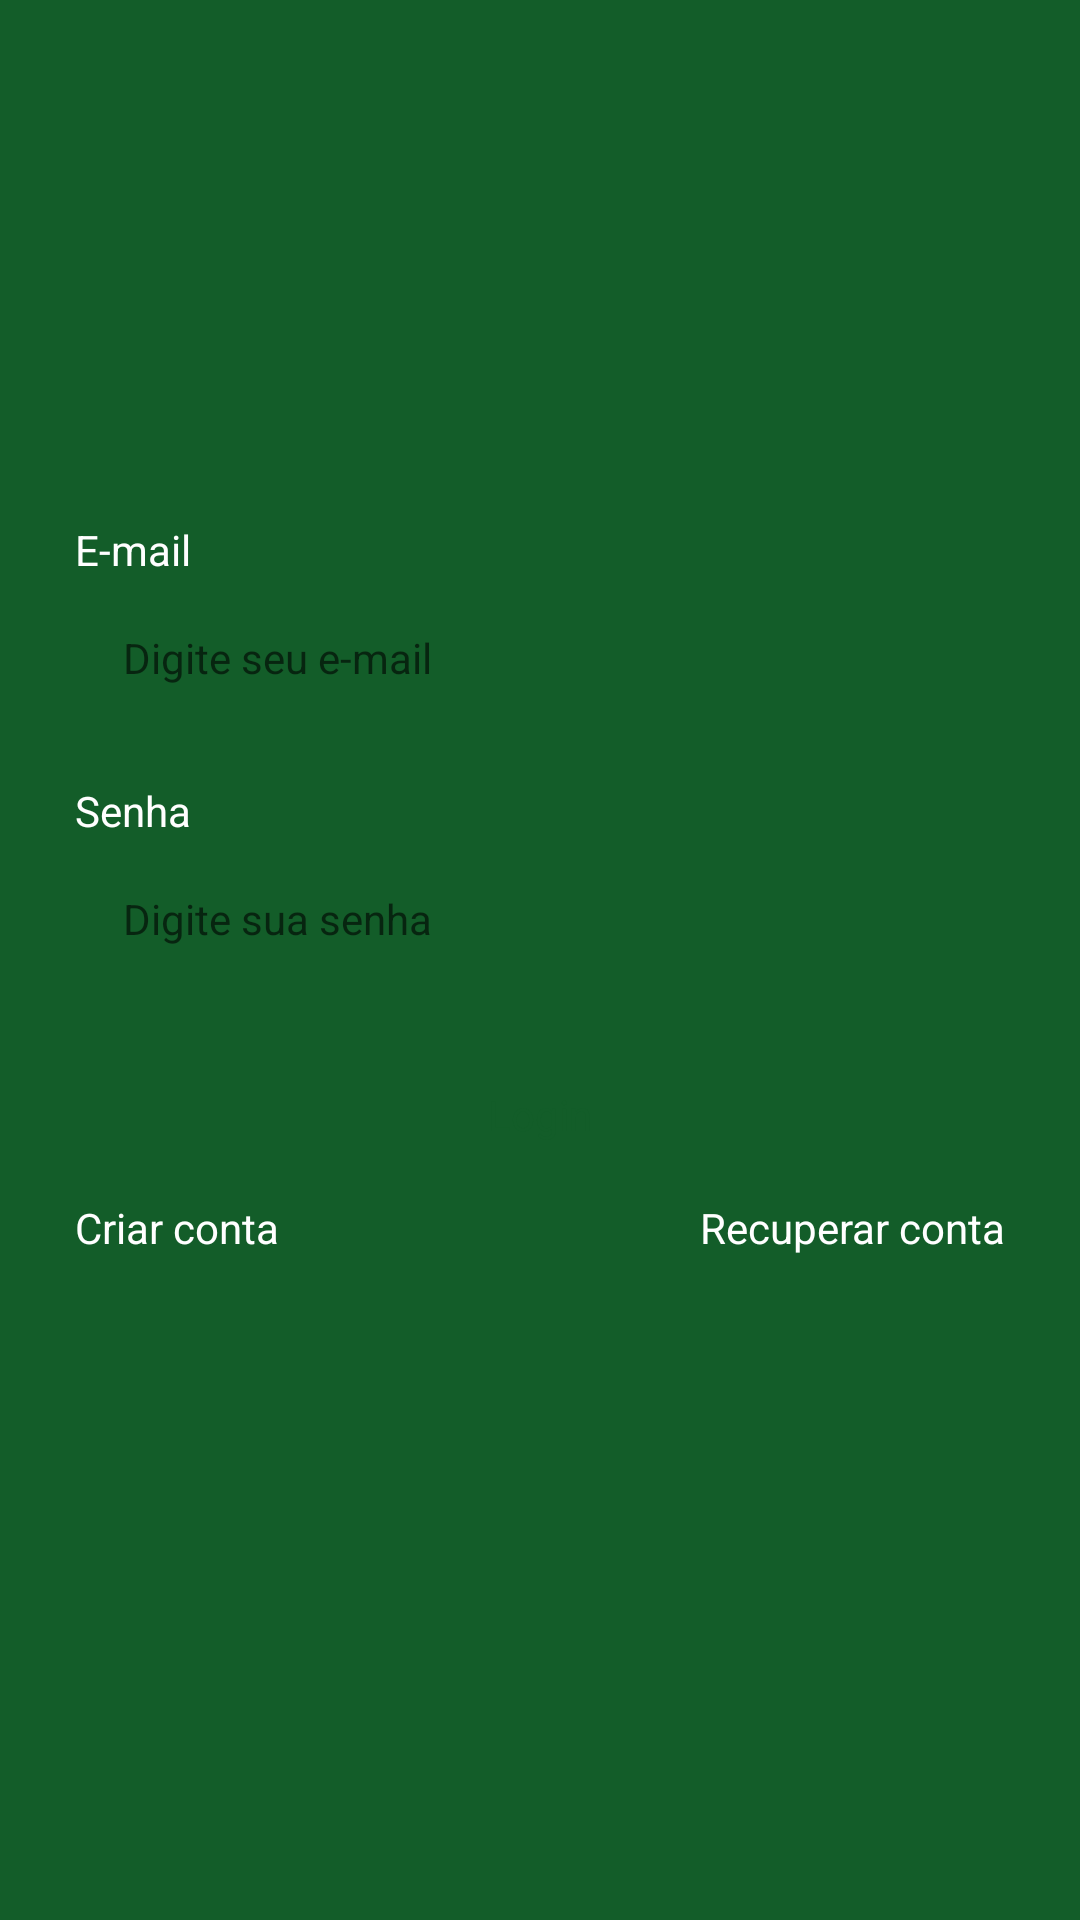

Reconstruct the res/layout file that produces this screen, plus the resources it refers to.
<!-- AndroidManifest.xml: application theme Theme.Kanban -->
<!-- res/layout/fragment_login.xml -->
<?xml version="1.0" encoding="utf-8"?>
<androidx.constraintlayout.widget.ConstraintLayout xmlns:android="http://schemas.android.com/apk/res/android"
    xmlns:app="http://schemas.android.com/apk/res-auto"
    xmlns:tools="http://schemas.android.com/tools"
    android:layout_width="match_parent"
    android:layout_height="match_parent"
    android:background="@color/color_default"
    tools:context=".ui.auth.LoginFragment">

    <LinearLayout
        android:id="@+id/linearLayout"
        android:layout_width="0dp"
        android:layout_height="wrap_content"
        android:layout_marginHorizontal="25dp"
        android:orientation="vertical"
        app:layout_constraintBottom_toBottomOf="parent"
        app:layout_constraintEnd_toEndOf="parent"
        app:layout_constraintStart_toStartOf="parent"
        app:layout_constraintTop_toTopOf="parent">

        <TextView
            android:layout_width="wrap_content"
            android:layout_height="wrap_content"
            android:text="@string/email_text"
            android:textColor="@color/white" />

        <EditText
            android:id="@+id/edittextEmail"
            android:layout_width="match_parent"
            android:layout_height="48dp"
            android:layout_marginTop="4dp"
            android:autofillHints=""
            android:hint="@string/hint_edit_email"
            android:inputType="textEmailAddress"
            style="@style/EditTextTheme" />

        <TextView
            android:layout_width="wrap_content"
            android:layout_height="wrap_content"
            android:layout_marginTop="16dp"
            android:text="@string/password_text"
            android:textColor="@color/white" />

        <EditText
            android:id="@+id/edittextSenha"
            android:layout_width="match_parent"
            android:layout_height="48dp"
            android:layout_marginTop="4dp"
            android:autofillHints=""
            android:hint="@string/hint_edit_password"
            android:inputType="textPassword"
            style="@style/EditTextTheme" />

        <com.google.android.material.button.MaterialButton
            android:id="@+id/buttonLogin"
            android:layout_width="match_parent"
            android:layout_height="wrap_content"
            android:layout_marginTop="16dp"
            style="@style/ButtomTheme"
            android:text="@string/text_title_login_fragment" />

        <LinearLayout
            android:layout_width="match_parent"
            android:layout_height="wrap_content"
            android:layout_marginTop="4dp"
            android:orientation="horizontal">

            <TextView
                android:id="@+id/btnRegister"
                android:layout_width="wrap_content"
                android:layout_height="wrap_content"
                android:layout_weight="1"
                android:text="@string/text_button_register_login_fragment"
                android:textAlignment="textStart"
                android:textColor="@color/white" />

            <TextView
                android:id="@+id/btnRecover"
                android:layout_width="wrap_content"
                android:layout_height="wrap_content"
                android:layout_weight="1"
                android:text="@string/text_button_recover_login_fragment"
                android:textAlignment="textEnd"
                android:textColor="@color/white" />
        </LinearLayout>

        <ProgressBar
            android:id="@+id/progressBar"
            android:layout_width="wrap_content"
            android:layout_height="wrap_content"
            android:layout_gravity="center"
            android:indeterminateTint="@color/white"
            android:visibility="invisible"
            tools:visibility="visible" />
    </LinearLayout>

</androidx.constraintlayout.widget.ConstraintLayout>
<!-- resources referenced by this layout -->
<resources>
  <color name="color_default">#135D29</color>
  <color name="white">#FFFFFFFF</color>
  <string name="email_text">E-mail</string>
  <string name="hint_edit_email">Digite seu e-mail</string>
  <string name="hint_edit_password">Digite sua senha</string>
  <string name="password_text">Senha</string>
  <string name="text_button_recover_login_fragment">Recuperar conta</string>
  <string name="text_button_register_login_fragment">Criar conta</string>
  <string name="text_title_login_fragment">Login</string>
  <style name="ButtomTheme" parent="Theme.MaterialComponents.DayNight.NoActionBar">
          <item name="android:background">
              @drawable/bg_btn
          </item>
          <item name="android:textAllCaps">
              false
          </item>
          <item name="android:textColor">
              @color/color_default
          </item>
          <item name="backgroundTint">
              @null
          </item>
      </style>
  <style name="EditTextTheme" parent="Theme.MaterialComponents.DayNight.NoActionBar">
          <item name="android:background">
              @drawable/bg_edit_text
          </item>
          <item name="android:padding">
              16dp
          </item>
          <item name="android:textSize">
              14sp
          </item>
      </style>
  <style name="Theme.Kanban" parent="Base.Theme.Kanban" />
  <style name="Base.Theme.Kanban" parent="Theme.Material3.Light.NoActionBar">
          
          <item name="android:windowBackground">@color/color_default</item>
          <item name="colorPrimary">@color/color_default</item>
          <item name="colorPrimaryVariant">@color/color_default</item>
      </style>
</resources>
